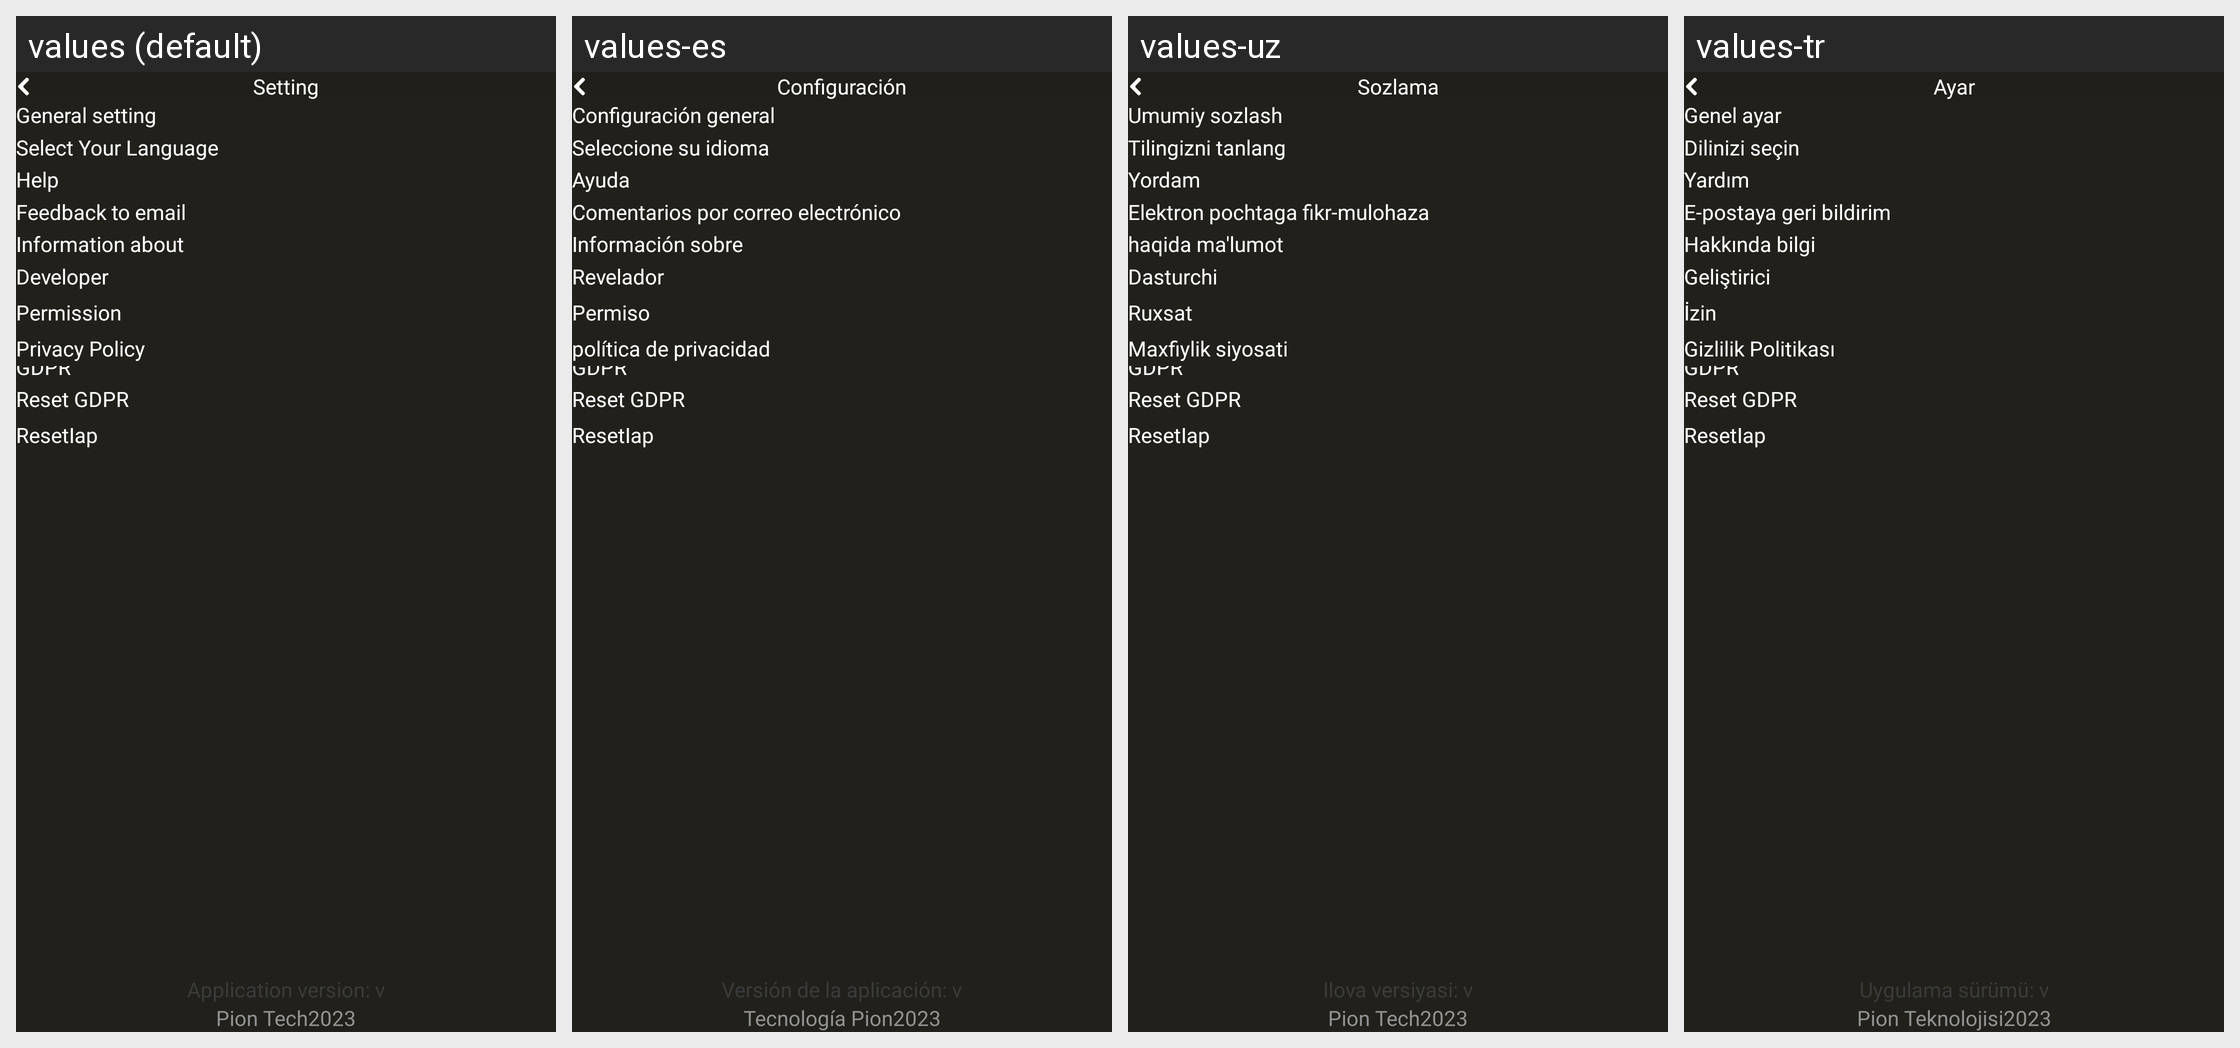

The Android screen above is rendered under several locales of the same app. Produce the string resources it draws, with the default and per-locale values.
Android screen res/layout/fragment_setting.xml rendered under 4 locales, left to right: values (default), values-es, values-uz, values-tr. Device: Nexus 5 (rendered at 1080×1920; each locale shown at half size, 540×960, under a caption strip naming it); theme AppTheme.
Other locales in the repository, not shown: values-ar, values-de, values-fr, values-hi, values-ja, values-ko, values-pt, values-ru, values-th, values-vi, values-zh.
Strings drawn on this screen, with the default value and each locale's value (text and hints the layout hard-codes, and strings that could not be matched under every locale, appear in the picture but are not listed):

setting
  values: Setting
  values-es: Configuración
  values-uz: Sozlama
  values-tr: Ayar

general_setting
  values: General setting
  values-es: Configuración general
  values-uz: Umumiy sozlash
  values-tr: Genel ayar

language
  values: Select Your Language
  values-es: Seleccione su idioma
  values-uz: Tilingizni tanlang
  values-tr: Dilinizi seçin

help
  values: Help
  values-es: Ayuda
  values-uz: Yordam
  values-tr: Yardım

feedback_to_email
  values: Feedback to email
  values-es: Comentarios por correo electrónico
  values-uz: Elektron pochtaga fikr-mulohaza
  values-tr: E-postaya geri bildirim

information_about
  values: Information about
  values-es: Información sobre
  values-uz: haqida ma'lumot
  values-tr: Hakkında bilgi

developer
  values: Developer
  values-es: Revelador
  values-uz: Dasturchi
  values-tr: Geliştirici

permission
  values: Permission
  values-es: Permiso
  values-uz: Ruxsat
  values-tr: İzin

privacy_policy
  values: Privacy Policy
  values-es: política de privacidad
  values-uz: Maxfiylik siyosati
  values-tr: Gizlilik Politikası

application_version_v
  values: Application version: v
  values-es: Versión de la aplicación: v
  values-uz: Ilova versiyasi: v
  values-tr: Uygulama sürümü: v

pion_tech
  values: Pion Tech
  values-es: Tecnología Pion
  values-uz: Pion Tech
  values-tr: Pion Teknolojisi
